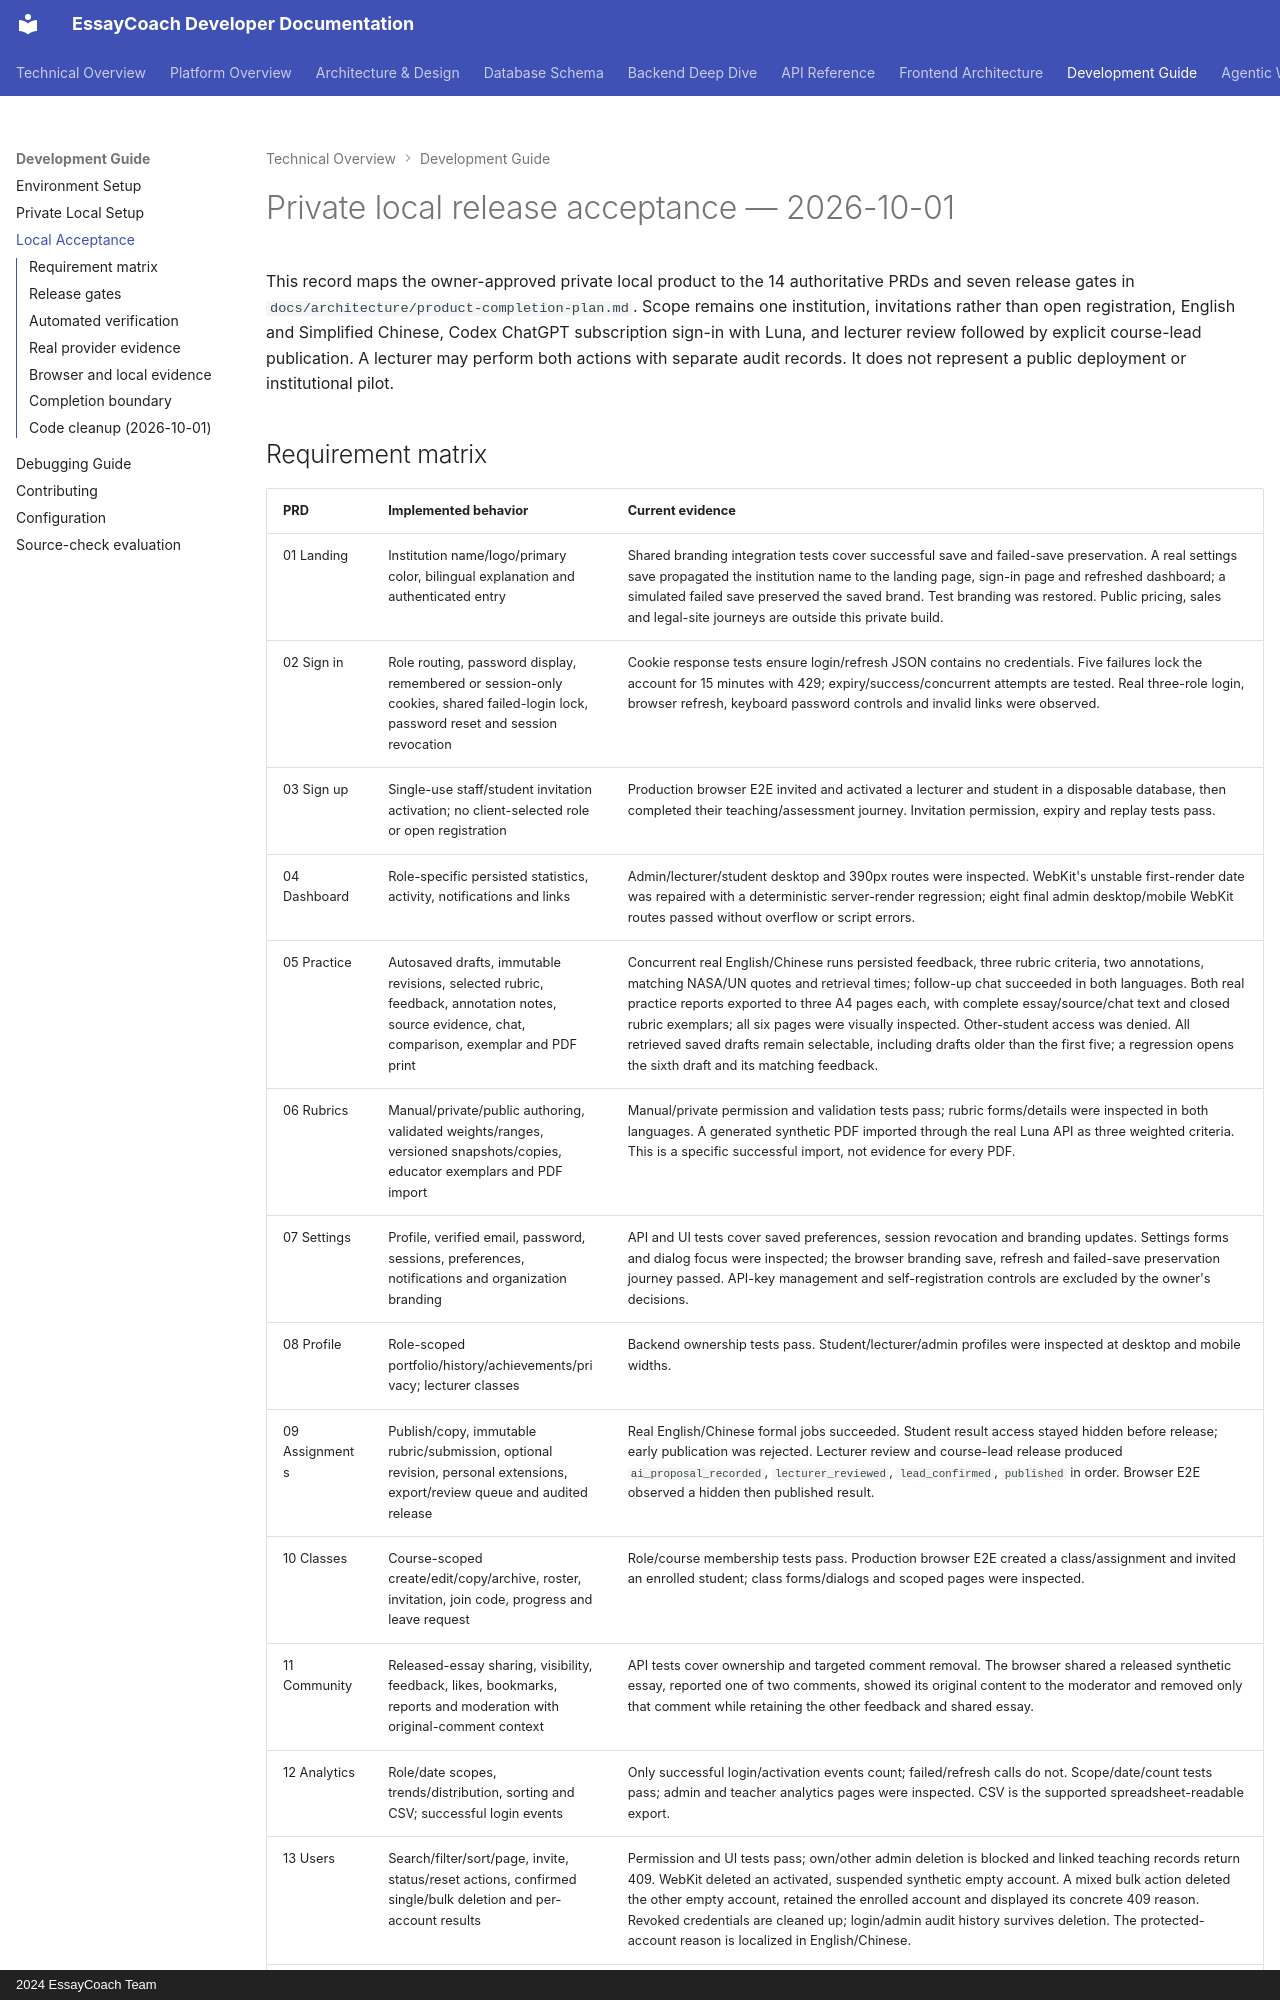

repository: Eryc123Y/EssayCoach · page: development/release-acceptance-2026-10-01/index.html · generator: mkdocs · copyright: 2024 EssayCoach Team

# Private local release acceptance — 2026-10-01

This record maps the owner-approved private local product to the 14 authoritative PRDs and seven release gates in `docs/architecture/product-completion-plan.md`. Scope remains one institution, invitations rather than open registration, English and Simplified Chinese, Codex ChatGPT subscription sign-in with Luna, and lecturer review followed by explicit course-lead publication. A lecturer may perform both actions with separate audit records. It does not represent a public deployment or institutional pilot.
